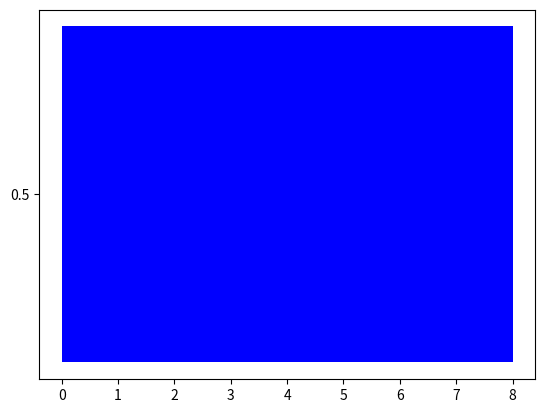

Reproduce this figure in Python. (Note: this script raises an exception after producing the figure.)
import matplotlib.pyplot as plt
import pandas as pd







df = pd.DataFrame({
    'task': ['Task A', 'Task B', 'Task C'],
    'start': [0, 2, 5],
    'end': [3, 7, 8]
})

# Create figure and axes
fig, ax = plt.subplots()

# Plot Gantt chart
ax.broken_barh([(start, end - start) for start, end in zip(df['start'], df['end'])],
                (0, 1), facecolors='blue')
ax.set_yticks([0.5])
ax.set_yticklabels(df['task'])
ax.set_xlabel('Time')
ax.set_title('Gantt Chart')
plt.show()